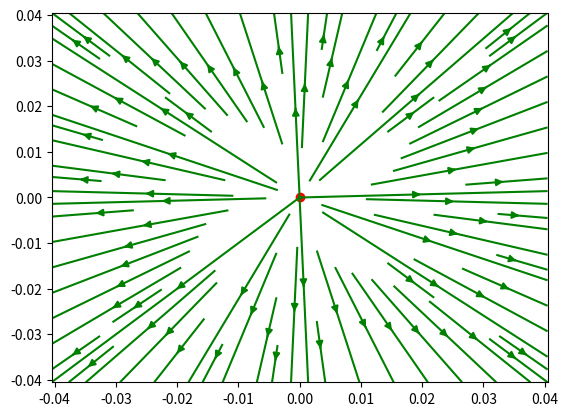

Write the Python code that produced this figure.
# -*- coding: utf-8 -*-
"""
Created on Wed Apr  8 22:15:17 2020

@author: 陳忨詠
"""

import matplotlib.pyplot as plt
import numpy as np

x=np.array([-0.0405+0.001*i for i in range(82)])   #x座標的範圍 (-0.0405~0.0405包含頭尾，共82個值)
y=np.array([-0.0405+0.001*i for i in range(82)])   #y座標的範圍

u=np.array([[0.0 for i in range(82)] for j in range(82)])  #向量的x分量 (共82*82個值是一個二維的array)
v=np.array([[0.0 for i in range(82)] for j in range(82)])  #向量的y分量
#在建造array時請注意資料型態，若給他的初始值都是int，則是後將無法進行浮點數的運算

k=1
q=1



for i in range(82):
    for j in range(82):
        if x[j]==0 and y[i]==0: #中心點位置無法定義sin與cos，因此需另外計算向量的值，設為零
            u[i][j]=0
            v[i][j]=0
        else:
            r=(x[j]**2+y[i]**2)**0.5
            E=k*q/r**2     #電場大小為電力線之長度
            sin=y[i]/r
            cos=x[j]/r
            u[i][j]=E*cos #電場的x分量
            v[i][j]=E*sin #電場的y分量





plt.streamplot(x, y, u, v,color='g')
#streamplot函式，需丟入x (x座標範圍)、y (y座標範圍)、u (向量的x分量)、v (向量的y分量)
#須注意streamplot函式的輸入必須是array，另外可以改變color變數，使向量的顏色改變
x1=0
y1=0
plt.scatter(x1,y1,color='r')

plt.show()




















































